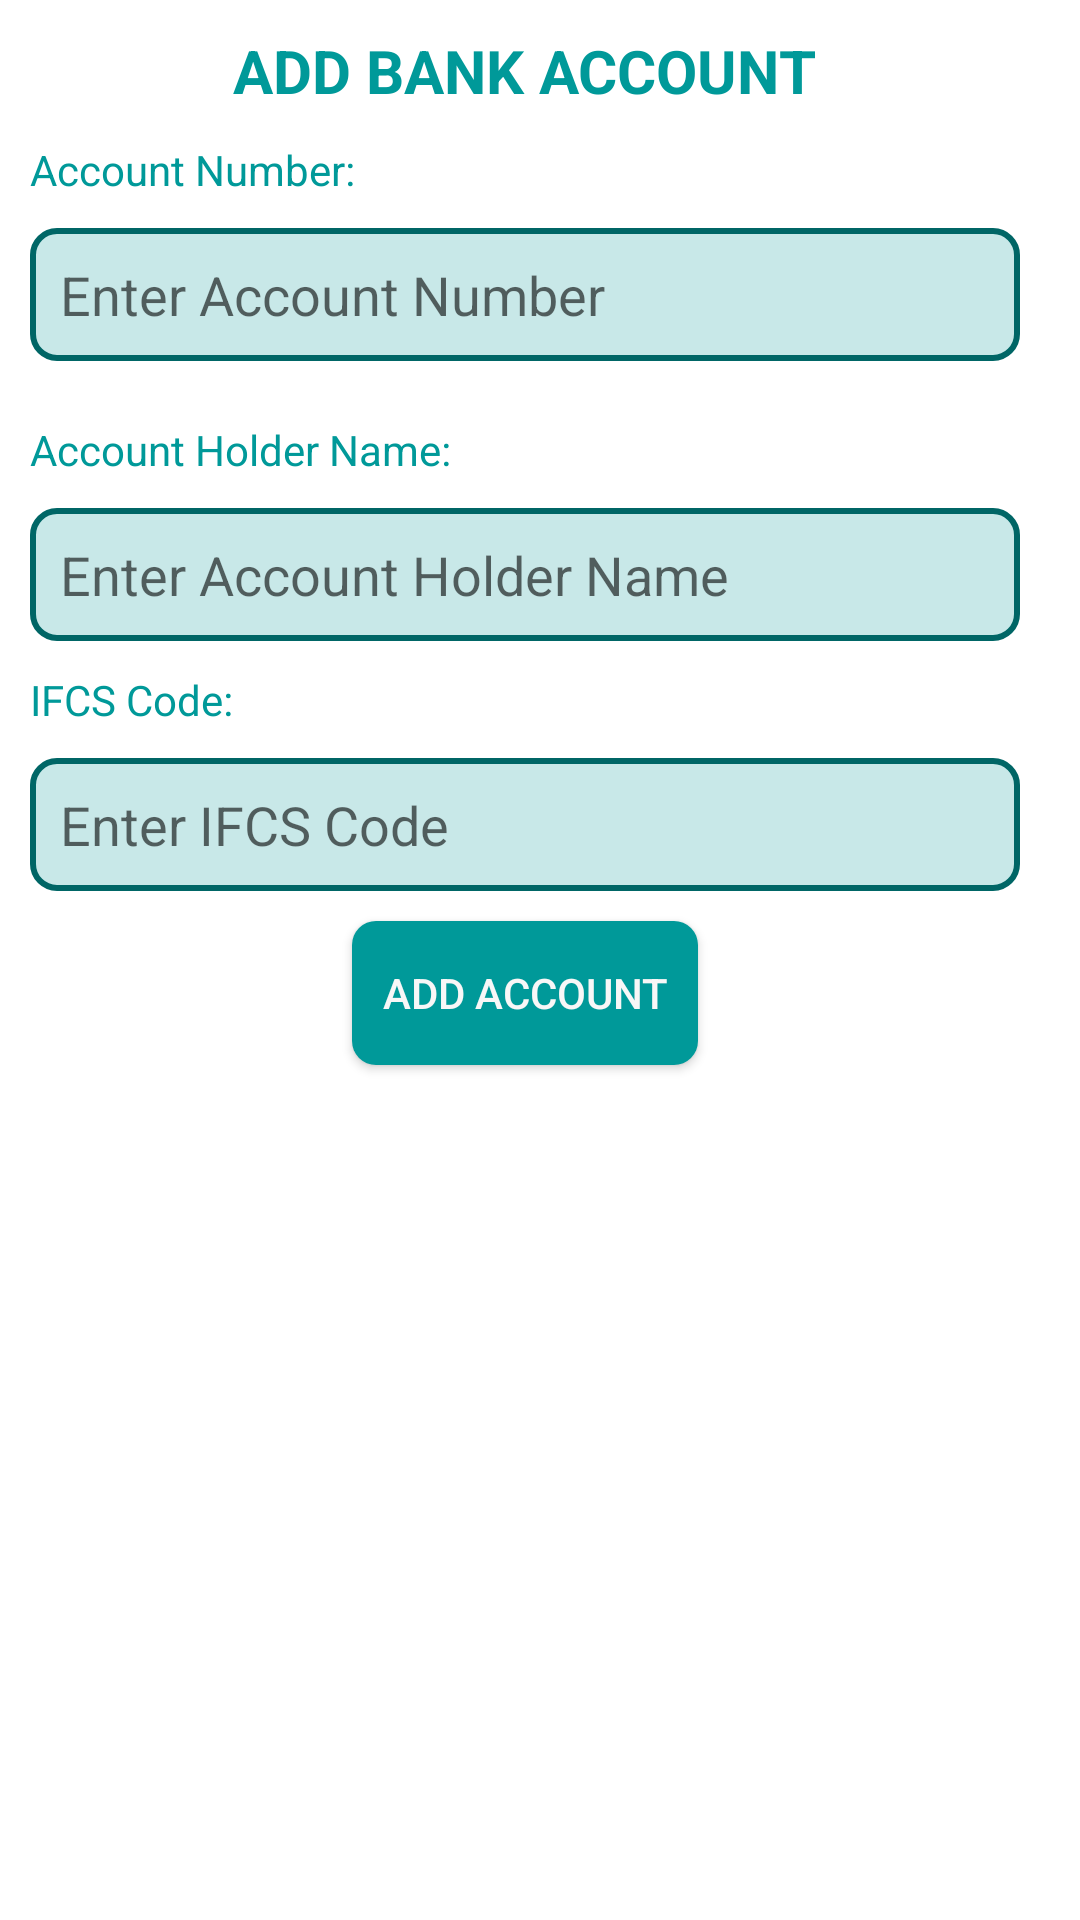

This screen was rendered from an Android layout file. Write that file and the resources it references.
<!-- AndroidManifest.xml: application theme Theme.Poputstoeassignment -->
<!-- res/layout/fragment_add_bank2.xml -->
<?xml version="1.0" encoding="utf-8"?>
<LinearLayout xmlns:android="http://schemas.android.com/apk/res/android"
    xmlns:tools="http://schemas.android.com/tools"
    android:layout_width="match_parent"
    android:layout_height="wrap_content"
    android:orientation="vertical"
    tools:context=".fragment.add_bank2">
    <LinearLayout
        android:layout_width="350dp"
        android:layout_height="wrap_content"
        android:orientation="vertical">
        <TextView
            android:layout_width="wrap_content"
            android:textAllCaps="true"
            android:layout_height="wrap_content"
            android:layout_gravity="center"
            android:textSize="20sp"
            android:textColor="@color/bkt2"
            android:textStyle="bold"
            android:layout_marginTop="10dp"
            android:text="Add Bank Account"/>
        <TextView
            android:layout_width="wrap_content"
            android:layout_marginTop="10dp"
            android:layout_height="wrap_content"
            android:layout_marginStart="10dp"
            android:textColor="@color/bkt2"
            android:text="Account Number:"/>
        <EditText
            android:layout_width="match_parent"
            android:padding="10dp"
            android:background="@drawable/add_money_btn_design"
            android:layout_marginTop="10dp"
            android:hint="Enter Account Number"
            android:layout_marginStart="10dp"
            android:layout_marginEnd="10dp"
            android:layout_height="wrap_content"/>
        <Spinner
            android:layout_width="match_parent"
            android:layout_marginTop="10dp"
            android:id="@+id/spinner"
            android:layout_marginStart="10dp"
            android:background="@drawable/add_money_btn_design"
            android:layout_marginEnd="10dp"
            android:layout_height="wrap_content"/>
        <TextView
            android:layout_width="wrap_content"
            android:layout_marginTop="10dp"
            android:textColor="@color/bkt2"
            android:layout_height="wrap_content"
            android:layout_marginStart="10dp"
            android:text="Account Holder Name:"/>
        <EditText
            android:layout_width="match_parent"
            android:layout_marginStart="10dp"
            android:layout_marginTop="10dp"
            android:layout_marginEnd="10dp"
            android:background="@drawable/add_money_btn_design"
            android:padding="10dp"
            android:hint="Enter Account Holder Name"
            android:layout_height="wrap_content"/>
        <TextView
            android:layout_width="wrap_content"
            android:layout_marginTop="10dp"
            android:layout_height="wrap_content"
            android:textColor="@color/bkt2"
            android:layout_marginStart="10dp"
            android:text="IFCS Code:"/>
        <EditText
            android:layout_width="match_parent"
            android:layout_marginStart="10dp"
            android:background="@drawable/add_money_btn_design"
            android:layout_marginTop="10dp"
            android:padding="10dp"
            android:layout_marginEnd="10dp"
            android:hint="Enter IFCS Code"
            android:layout_height="wrap_content"/>
        <androidx.appcompat.widget.AppCompatButton
            android:layout_width="wrap_content"
            android:layout_height="wrap_content"
            android:layout_marginTop="10dp"
            android:text="Add Account"
            android:textAllCaps="true"
            android:padding="10dp"
            android:background="@drawable/add_account_btn_design"
            android:layout_marginBottom="30dp"
            android:textColor="@color/white"
            android:layout_gravity="center"/>
    </LinearLayout>
</LinearLayout>
<!-- resources referenced by this layout -->
<resources>
  <color name="bkt2">#009999</color>
  <color name="white">#F8F7F7</color>
  <!-- drawable add_account_btn_design (drawable) -->
  <?xml version="1.0" encoding="utf-8"?>
  <shape xmlns:android="http://schemas.android.com/apk/res/android">
      <corners android:radius="8dp"/>
      <solid android:color="@color/bkt2"/>
  </shape>
  <!-- drawable add_money_btn_design (drawable) -->
  <?xml version="1.0" encoding="utf-8"?>
  <shape xmlns:android="http://schemas.android.com/apk/res/android">
      <corners android:radius="8dp"/>
      <stroke android:width="2dp" android:color="@color/bkt3"/>
      <solid android:color="#C8E8E8"/>
  </shape>
  <style name="Theme.Poputstoeassignment" parent="Theme.MaterialComponents.DayNight.NoActionBar">
          
          <item name="colorPrimary">@color/purple_500</item>
          <item name="colorPrimaryVariant">@color/purple_700</item>
          <item name="colorOnPrimary">@color/white</item>
          
          <item name="colorSecondary">@color/teal_200</item>
          <item name="colorSecondaryVariant">@color/teal_700</item>
          <item name="colorOnSecondary">@color/black</item>
          
          <item name="android:statusBarColor" tools:targetApi="l">?attr/colorPrimaryVariant</item>
          
      </style>
  <color name="bkt3">#006666</color>
  <color name="purple_500">#E0DEE2</color>
  <color name="purple_700">#D1CFD6</color>
  <color name="teal_200">#FF03DAC5</color>
  <color name="teal_700">#FF018786</color>
  <color name="black">#FF000000</color>
</resources>
